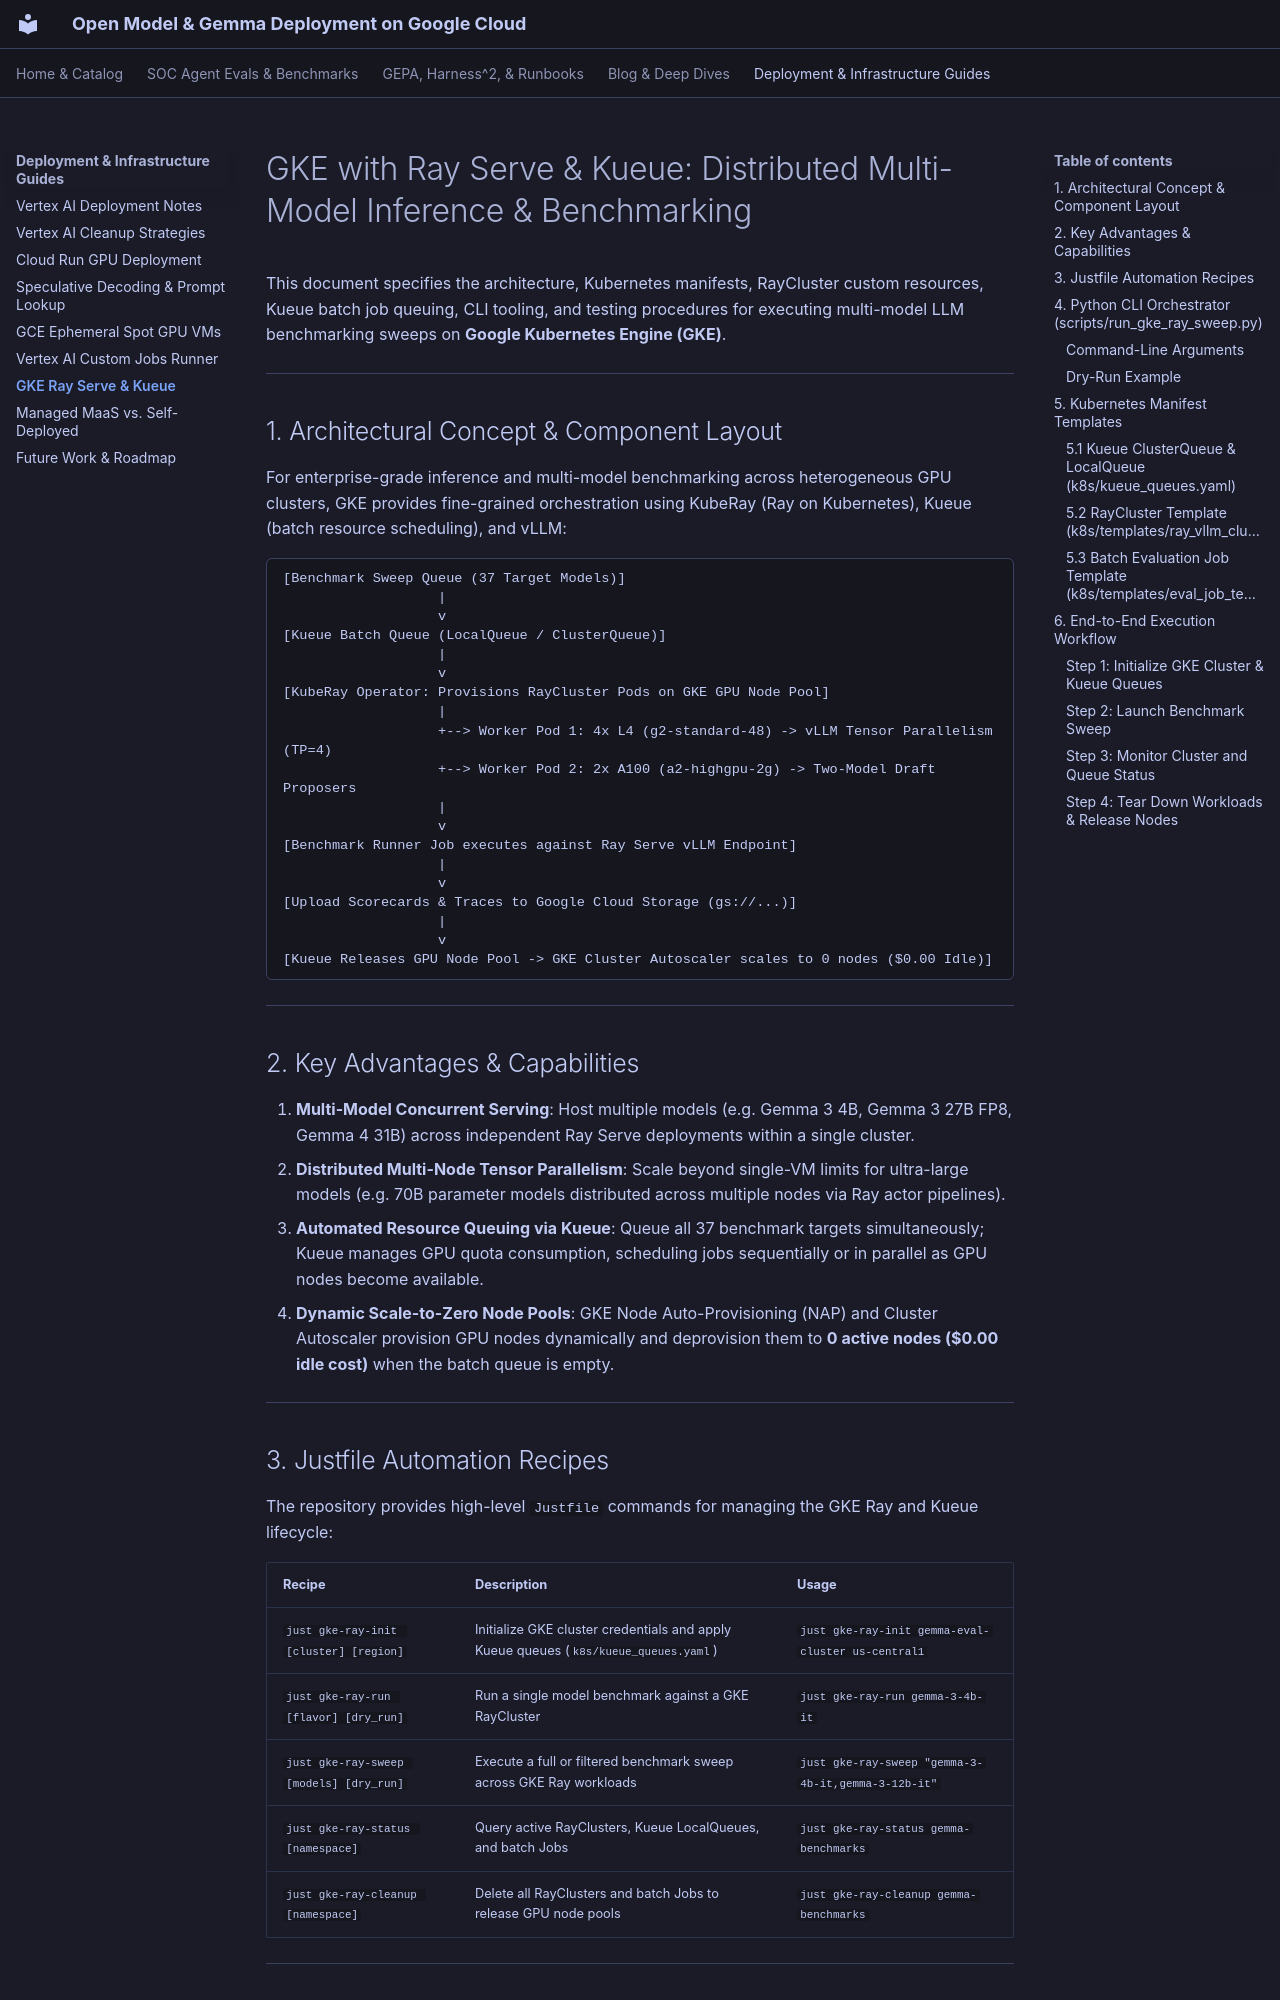

repository: dandye/open-model-deploy-gcp · page: benchmarking_gke_ray_serve/index.html · generator: mkdocs

---
title: "GKE with Ray Serve & Kueue: Distributed Multi-Model Inference & Benchmarking"
description: "Architecture design, RayCluster manifests, Kueue batch queuing, Justfile recipes, and testing procedures for distributed LLM inference and benchmark sweeps on Google Kubernetes Engine."
type: "architecture"
tags:
  - gemma
  - gke
  - kubernetes
  - ray-serve
  - vllm
  - kueue
  - benchmarking
created: 2026-08-30
updated: 2026-08-30
---

# GKE with Ray Serve & Kueue: Distributed Multi-Model Inference & Benchmarking

This document specifies the architecture, Kubernetes manifests, RayCluster custom resources, Kueue batch job queuing, CLI tooling, and testing procedures for executing multi-model LLM benchmarking sweeps on **Google Kubernetes Engine (GKE)**.

---

## 1. Architectural Concept & Component Layout

For enterprise-grade inference and multi-model benchmarking across heterogeneous GPU clusters, GKE provides fine-grained orchestration using KubeRay (Ray on Kubernetes), Kueue (batch resource scheduling), and vLLM:

```
[Benchmark Sweep Queue (37 Target Models)]
                   |
                   v
[Kueue Batch Queue (LocalQueue / ClusterQueue)]
                   |
                   v
[KubeRay Operator: Provisions RayCluster Pods on GKE GPU Node Pool]
                   |
                   +--> Worker Pod 1: 4x L4 (g2-standard-48) -> vLLM Tensor Parallelism (TP=4)
                   +--> Worker Pod 2: 2x A100 (a2-highgpu-2g) -> Two-Model Draft Proposers
                   |
                   v
[Benchmark Runner Job executes against Ray Serve vLLM Endpoint]
                   |
                   v
[Upload Scorecards & Traces to Google Cloud Storage (gs://...)]
                   |
                   v
[Kueue Releases GPU Node Pool -> GKE Cluster Autoscaler scales to 0 nodes ($0.00 Idle)]
```

---

## 2. Key Advantages & Capabilities

1. **Multi-Model Concurrent Serving**: Host multiple models (e.g. Gemma 3 4B, Gemma 3 27B FP8, Gemma 4 31B) across independent Ray Serve deployments within a single cluster.
2. **Distributed Multi-Node Tensor Parallelism**: Scale beyond single-VM limits for ultra-large models (e.g. 70B parameter models distributed across multiple nodes via Ray actor pipelines).
3. **Automated Resource Queuing via Kueue**: Queue all 37 benchmark targets simultaneously; Kueue manages GPU quota consumption, scheduling jobs sequentially or in parallel as GPU nodes become available.
4. **Dynamic Scale-to-Zero Node Pools**: GKE Node Auto-Provisioning (NAP) and Cluster Autoscaler provision GPU nodes dynamically and deprovision them to **0 active nodes ($0.00 idle cost)** when the batch queue is empty.

---
